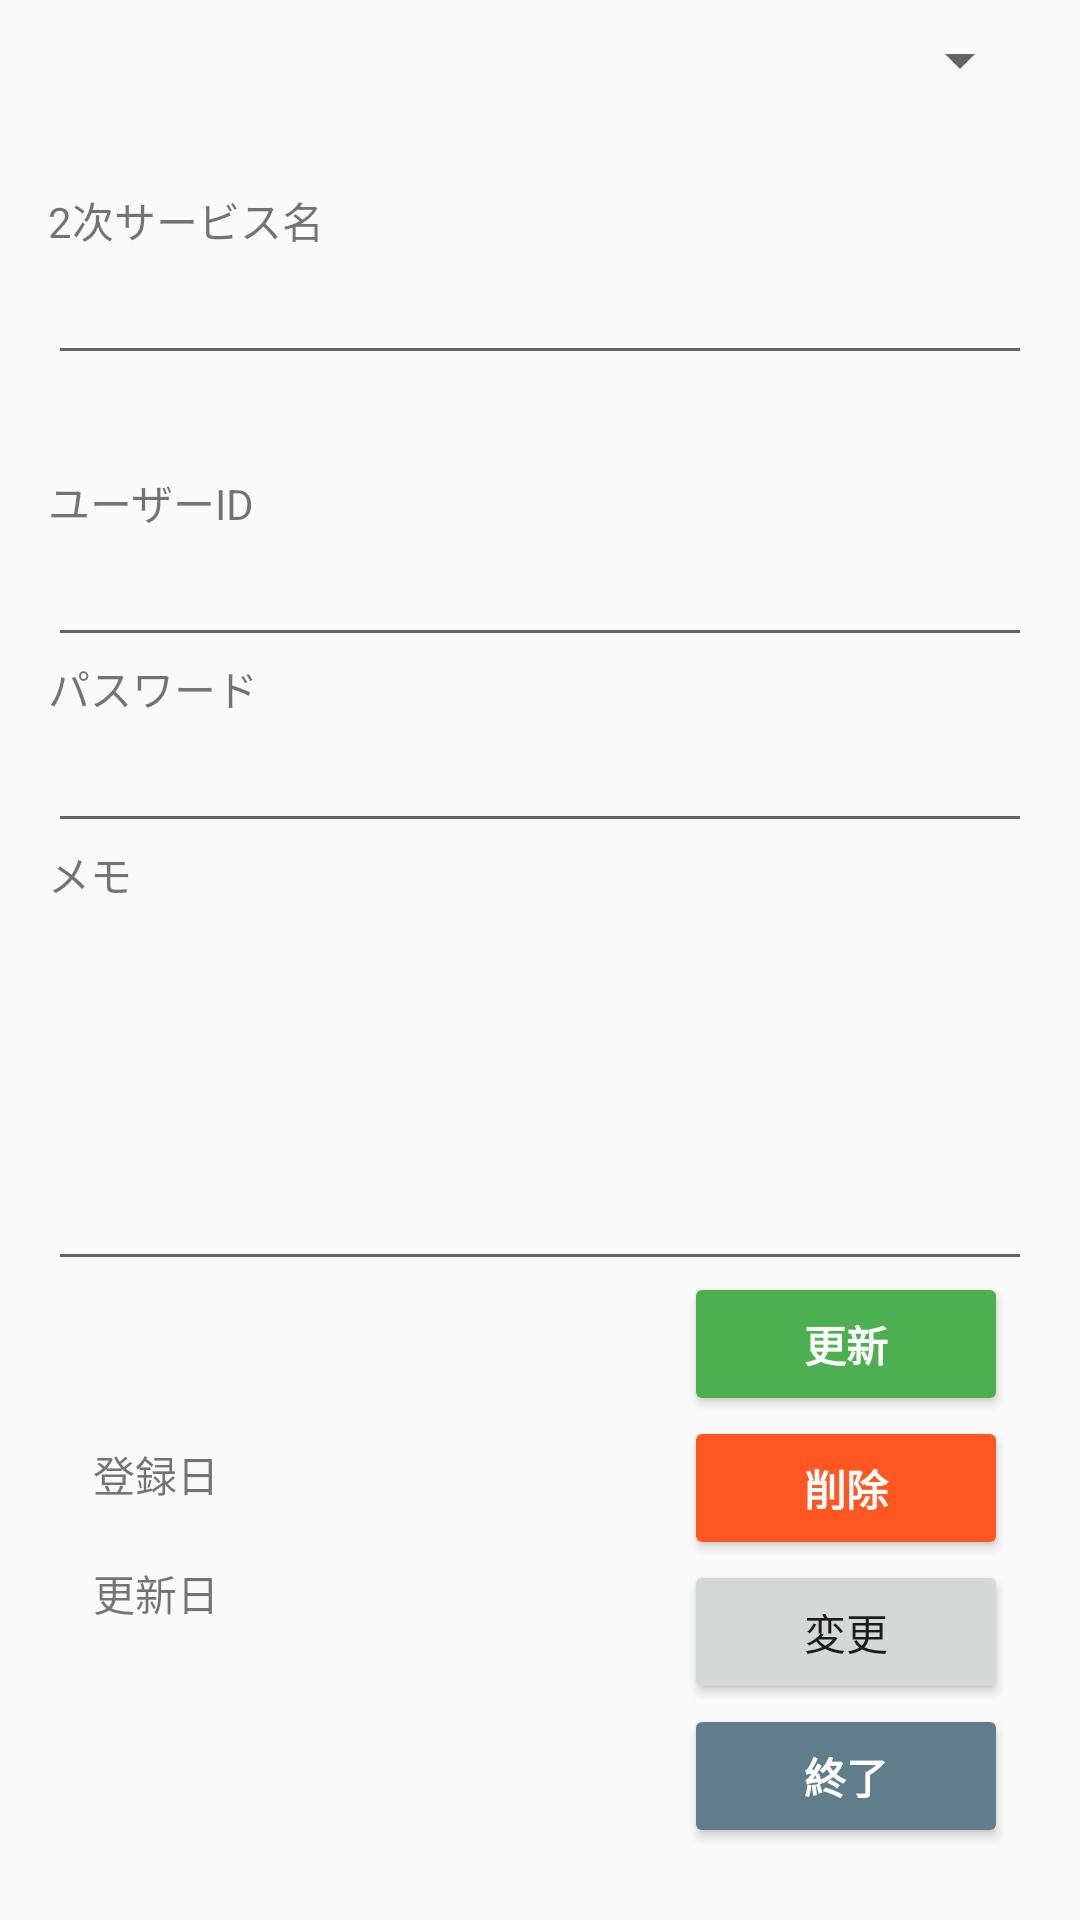

Reconstruct the res/layout file that produces this screen, plus the resources it refers to.
<!-- AndroidManifest.xml: application theme AppTheme -->
<!-- res/layout/activity_account_edit.xml -->
<?xml version="1.0" encoding="utf-8"?>
<android.support.constraint.ConstraintLayout xmlns:app="http://schemas.android.com/apk/res-auto"
    xmlns:tools="http://schemas.android.com/tools"
    android:layout_width="match_parent"
    android:layout_height="match_parent"
    xmlns:android="http://schemas.android.com/apk/res/android">

    <RelativeLayout xmlns:android="http://schemas.android.com/apk/res/android"
        android:id="@+id/relativeLayout"
        android:layout_width="match_parent"
        android:layout_height="wrap_content"
        android:paddingStart="16dp"
        android:paddingEnd="16dp">

        <ImageView
            android:id="@+id/edit_img"
            android:layout_width="58dp"
            android:layout_height="47dp" />

        <Spinner
            android:id="@+id/edit_service_spinner"
            android:layout_width="match_parent"
            android:layout_height="wrap_content"
            android:layout_marginTop="8dp" />
    </RelativeLayout>
    <LinearLayout
        android:id="@+id/edit_sub_service_layout"
        android:layout_width="match_parent"
        android:layout_height="wrap_content"
        android:orientation="vertical"
        android:padding="16dp"
        app:layout_constraintTop_toBottomOf="@+id/relativeLayout"
        >
        <TextView
            android:id="@+id/edit_sub_service_name_label"
            android:layout_width="wrap_content"
            android:layout_height="wrap_content"
            android:textSize="14sp"
            android:text="2次サービス名" />
        <EditText
            android:id="@+id/edit_sub_service_name"
            android:layout_width="match_parent"
            android:layout_height="wrap_content"
            android:inputType="text" />
    </LinearLayout>
    <LinearLayout
        android:id="@+id/edit_layout"
        android:layout_width="match_parent"
        android:layout_height="wrap_content"
        android:orientation="vertical"
        android:padding="16dp"
        app:layout_constraintTop_toBottomOf="@+id/edit_sub_service_layout">

        <TextView
            android:id="@+id/edit_uid_hidden"
            android:layout_width="wrap_content"
            android:layout_height="wrap_content"
            android:visibility="gone" />



        <TextView
            android:id="@+id/edit_user_id_label"
            android:layout_width="wrap_content"
            android:layout_height="wrap_content"
            android:text="ユーザーID" />

        <EditText
            android:id="@+id/edit_user_id"
            android:layout_width="match_parent"
            android:layout_height="wrap_content"
            android:inputType="text"
            android:hint="" />

        <TextView
            android:id="@+id/edit_password_label"
            android:layout_width="wrap_content"
            android:layout_height="wrap_content"
            android:text="パスワード" />
        <EditText
            android:id="@+id/edit_password"
            android:layout_width="match_parent"
            android:layout_height="wrap_content"
            android:inputType="text" />

        <TextView
            android:id="@+id/edit_label"
            android:layout_width="wrap_content"
            android:layout_height="wrap_content"
            android:text="メモ" />

        <EditText
            android:id="@+id/edit_remarks"
            android:layout_width="match_parent"
            android:layout_height="wrap_content"
            android:hint=""
            android:inputType="textMultiLine"
            android:lines="5"
            android:maxLines="10"
            android:minLines="5" />
    </LinearLayout>

    <LinearLayout
        android:id="@+id/date_layout"
        android:layout_width="wrap_content"
        android:layout_height="wrap_content"
        android:layout_marginBottom="8dp"
        android:layout_marginEnd="8dp"
        android:layout_marginStart="8dp"
        android:layout_marginTop="8dp"
        android:orientation="vertical"
        android:padding="16dp"
        android:focusable="false"
        app:layout_constraintBottom_toBottomOf="parent"
        app:layout_constraintEnd_toStartOf="@+id/button_layout"
        app:layout_constraintHorizontal_bias="0.057"
        app:layout_constraintStart_toStartOf="parent"
        app:layout_constraintTop_toBottomOf="@+id/edit_layout"
        app:layout_constraintVertical_bias="0.2">

        <TextView
            android:id="@+id/regist_date_label"
            android:layout_width="wrap_content"
            android:layout_height="wrap_content"
            android:text="登録日" />

        <TextView
            android:id="@+id/regist_date"
            android:layout_width="wrap_content"
            android:layout_height="wrap_content"
            android:text="" />

        <TextView
            android:id="@+id/updata_date_label"
            android:layout_width="wrap_content"
            android:layout_height="wrap_content"
            android:text="更新日" />

        <TextView
            android:id="@+id/updata_date"
            android:layout_width="wrap_content"
            android:layout_height="wrap_content"
            android:text="" />
    </LinearLayout>

    <LinearLayout
        android:id="@+id/button_layout"
        android:layout_width="wrap_content"
        android:layout_height="wrap_content"
        android:layout_marginBottom="8dp"
        android:layout_marginEnd="8dp"
        android:layout_marginTop="8dp"
        android:orientation="vertical"
        android:padding="16dp"
        app:layout_constraintBottom_toBottomOf="parent"
        app:layout_constraintEnd_toEndOf="parent"
        app:layout_constraintTop_toBottomOf="@+id/edit_layout"
        app:layout_constraintVertical_bias="1.0">

        <Button
            android:id="@+id/update_button"
            android:theme="@style/UpsertButton"
            android:layout_width="108dp"
            android:layout_height="wrap_content"
            android:layout_gravity="right"
            android:text="更新" />

        <Button
            android:id="@+id/delete_button"
            android:theme="@style/deleteButton"
            android:layout_width="108dp"
            android:layout_height="wrap_content"
            android:layout_gravity="right"
            android:text="削除" />

        <Button
            android:id="@+id/change_button"
            android:layout_width="108dp"
            android:layout_height="wrap_content"
            android:layout_gravity="right"
            android:text="変更" />
        <Button
            android:id="@+id/finish_button"
            android:theme="@style/finishButton"
            android:layout_width="108dp"
            android:layout_height="wrap_content"
            android:layout_gravity="right"
            android:text="終了" />
    </LinearLayout>
</android.support.constraint.ConstraintLayout>
<!-- resources referenced by this layout -->
<resources>
  <style name="UpsertButton" parent="Theme.AppCompat">
          
          <item name="android:textStyle">bold</item>
          
          <item name="colorButtonNormal">@color/green</item>
      </style>
  <style name="deleteButton" parent="Theme.AppCompat">
          
          <item name="android:textStyle">bold</item>
          
          <item name="colorButtonNormal">@color/deep_orange</item>
      </style>
  <style name="finishButton" parent="Theme.AppCompat">
          
          <item name="android:textStyle">bold</item>
          <item name="colorButtonNormal">@color/blue_grey</item>
      </style>
  <style name="AppTheme" parent="Theme.AppCompat.Light.DarkActionBar">
          
          <item name="colorPrimary">@color/colorPrimary</item>
          <item name="colorPrimaryDark">@color/colorPrimaryDark</item>
          <item name="colorAccent">@color/colorAccent</item>
      </style>
  <color name="green">#4CAF50</color>
  <color name="deep_orange">#FF5722</color>
  <color name="blue_grey">#607D8B</color>
  <color name="colorPrimary">#3F51B5</color>
  <color name="colorPrimaryDark">#303F9F</color>
  <color name="colorAccent">#FF4081</color>
</resources>
